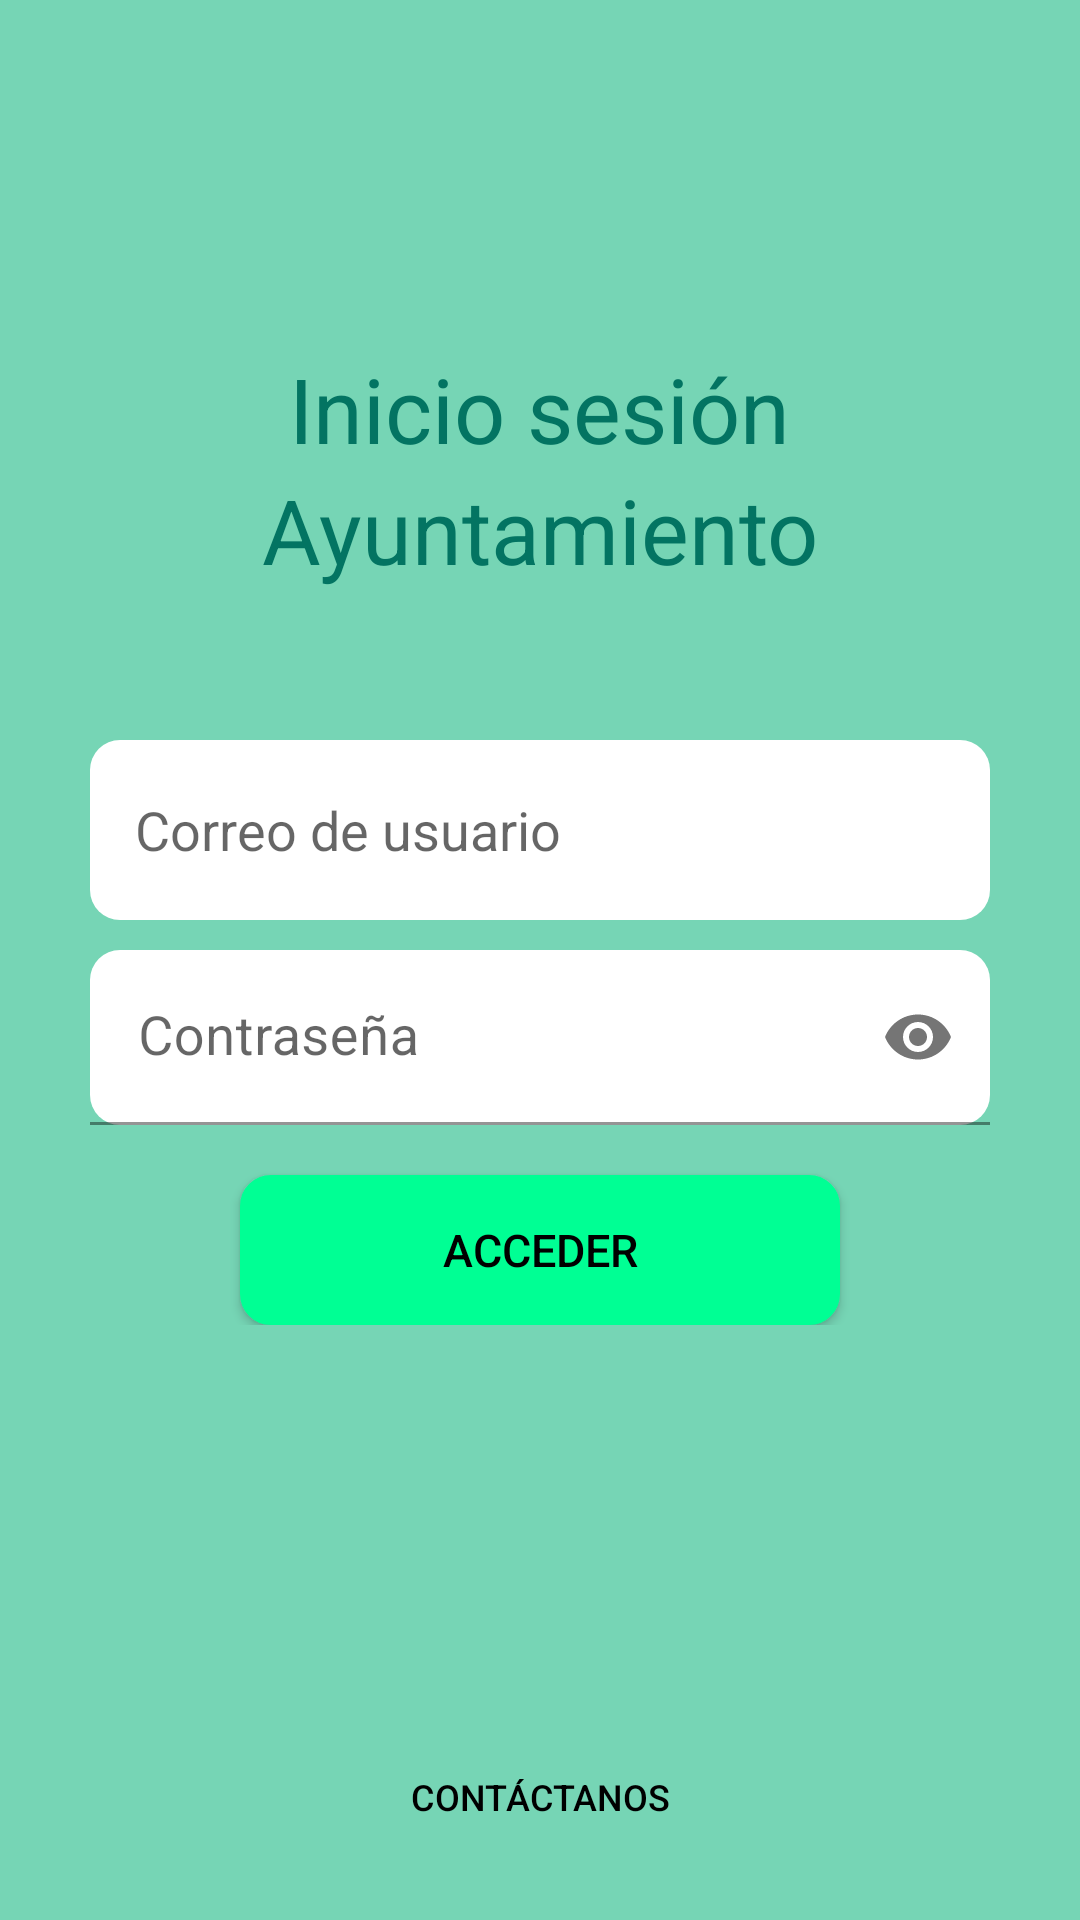

This screen was rendered from an Android layout file. Write that file and the resources it references.
<!-- AndroidManifest.xml: application theme Theme.ConectaDeporte -->
<!-- res/layout/log_in_ayuntamiento.xml -->
<?xml version="1.0" encoding="utf-8"?>
<androidx.constraintlayout.widget.ConstraintLayout xmlns:android="http://schemas.android.com/apk/res/android"
    xmlns:app="http://schemas.android.com/apk/res-auto"
    xmlns:tools="http://schemas.android.com/tools"
    android:layout_width="match_parent"
    android:layout_height="match_parent"
    android:padding="16dp"
    android:background="@color/green_light"
    tools:context=".ui.register.LogInAyuntamientoFragment">

    <LinearLayout
        android:id="@+id/linearLayout"
        android:layout_width="match_parent"
        android:layout_height="wrap_content"

        android:gravity="center"
        android:orientation="vertical"
        tools:ignore="MissingConstraints">

        <TextView
            android:layout_width="wrap_content"
            android:layout_height="wrap_content"
            android:layout_marginTop="100dp"
            android:text="Inicio sesión"
            android:textSize="30sp"
            android:textColor="@color/green_darker"/>

        <TextView
            android:layout_width="wrap_content"
            android:layout_height="wrap_content"
            android:text="Ayuntamiento"
            android:textSize="30sp"
            android:textColor="@color/green_darker"/>

        <EditText
            android:id="@+id/usuario_email"
            android:layout_width="300dp"
            android:layout_height="60dp"
            android:layout_marginTop="50dp"
            android:background="@drawable/rectangle"
            android:padding="15dp"
            android:hint="@string/login_correo"
            android:textSize="18sp"/>

        <com.google.android.material.textfield.TextInputLayout
            android:id="@+id/usuario_contrasena1"
            android:layout_width="300dp"
            android:layout_height="60dp"
            android:layout_marginTop="10dp"
            app:passwordToggleEnabled="true">

            <com.google.android.material.textfield.TextInputEditText
                android:id="@+id/usuario_contrasena"
                android:layout_width="match_parent"
                android:layout_height="wrap_content"
                android:background="@drawable/rectangle"
                android:hint="@string/login_pass"
                android:textSize="18sp"
                android:inputType="textPassword"
                android:singleLine="true"/>

        </com.google.android.material.textfield.TextInputLayout>

        <androidx.appcompat.widget.AppCompatButton
            android:id="@+id/boton_acceder"
            android:layout_width="200dp"
            android:layout_height="50dp"
            android:layout_marginTop="15dp"
            android:background="@drawable/rectangle_button_light"
            android:backgroundTint="@color/green_01"
            android:text="@string/login_acceder"
            android:textColor="@color/black"
            android:textSize="15sp" />

    </LinearLayout>


    <LinearLayout
        android:layout_width="match_parent"
        android:layout_height="match_parent"
        android:gravity="center"
        android:orientation="horizontal">

        <androidx.appcompat.widget.AppCompatButton
            android:id="@+id/contactanos"
            android:layout_width="100dp"
            android:layout_height="50dp"
            android:layout_gravity="end|bottom"
            android:background="@android:color/transparent"
            android:text="@string/login_contacto"
            android:textColor="@color/black"
            android:textSize="12sp" />

    </LinearLayout>


</androidx.constraintlayout.widget.ConstraintLayout>
<!-- resources referenced by this layout -->
<resources>
  <color name="black">#FF000000</color>
  <color name="green_01">#00FF94</color>
  <color name="green_darker">#037462</color>
  <color name="green_light">#76D5B5</color>
  <!-- drawable rectangle (drawable) -->
  <?xml version="1.0" encoding="utf-8"?>
  <shape xmlns:android="http://schemas.android.com/apk/res/android">
      <solid android:color="@color/white" />
      <corners android:radius="10dp" /> 
  </shape>
  <!-- drawable rectangle_button_light (drawable) -->
  <?xml version="1.0" encoding="utf-8"?>
  <shape xmlns:android="http://schemas.android.com/apk/res/android">
      <solid android:color="@color/green_01" />
      <corners android:radius="10dp" /> 
      <stroke android:color="@color/black" android:width="0.5dp" />
  </shape>
  <string name="login_acceder">Acceder</string>
  <string name="login_contacto">Contáctanos</string>
  <string name="login_correo">Correo de usuario</string>
  <string name="login_pass">Contraseña</string>
  <style name="Theme.ConectaDeporte" parent="Theme.MaterialComponents.DayNight.DarkActionBar">
          
          <item name="colorPrimary">@color/green_dark</item>
          <item name="colorPrimaryVariant">@color/green_darker</item>
          <item name="colorOnPrimary">@color/white</item>
          
          <item name="colorSecondary">@color/teal_200</item>
          <item name="colorSecondaryVariant">@color/teal_700</item>
          <item name="colorOnSecondary">@color/black</item>
          
          <item name="android:statusBarColor">?attr/colorPrimaryVariant</item>
          
      </style>
  <color name="white">#FFFFFFFF</color>
  <color name="green_dark">#1CA786</color>
  <color name="teal_200">#FF03DAC5</color>
  <color name="teal_700">#FF018786</color>
</resources>
